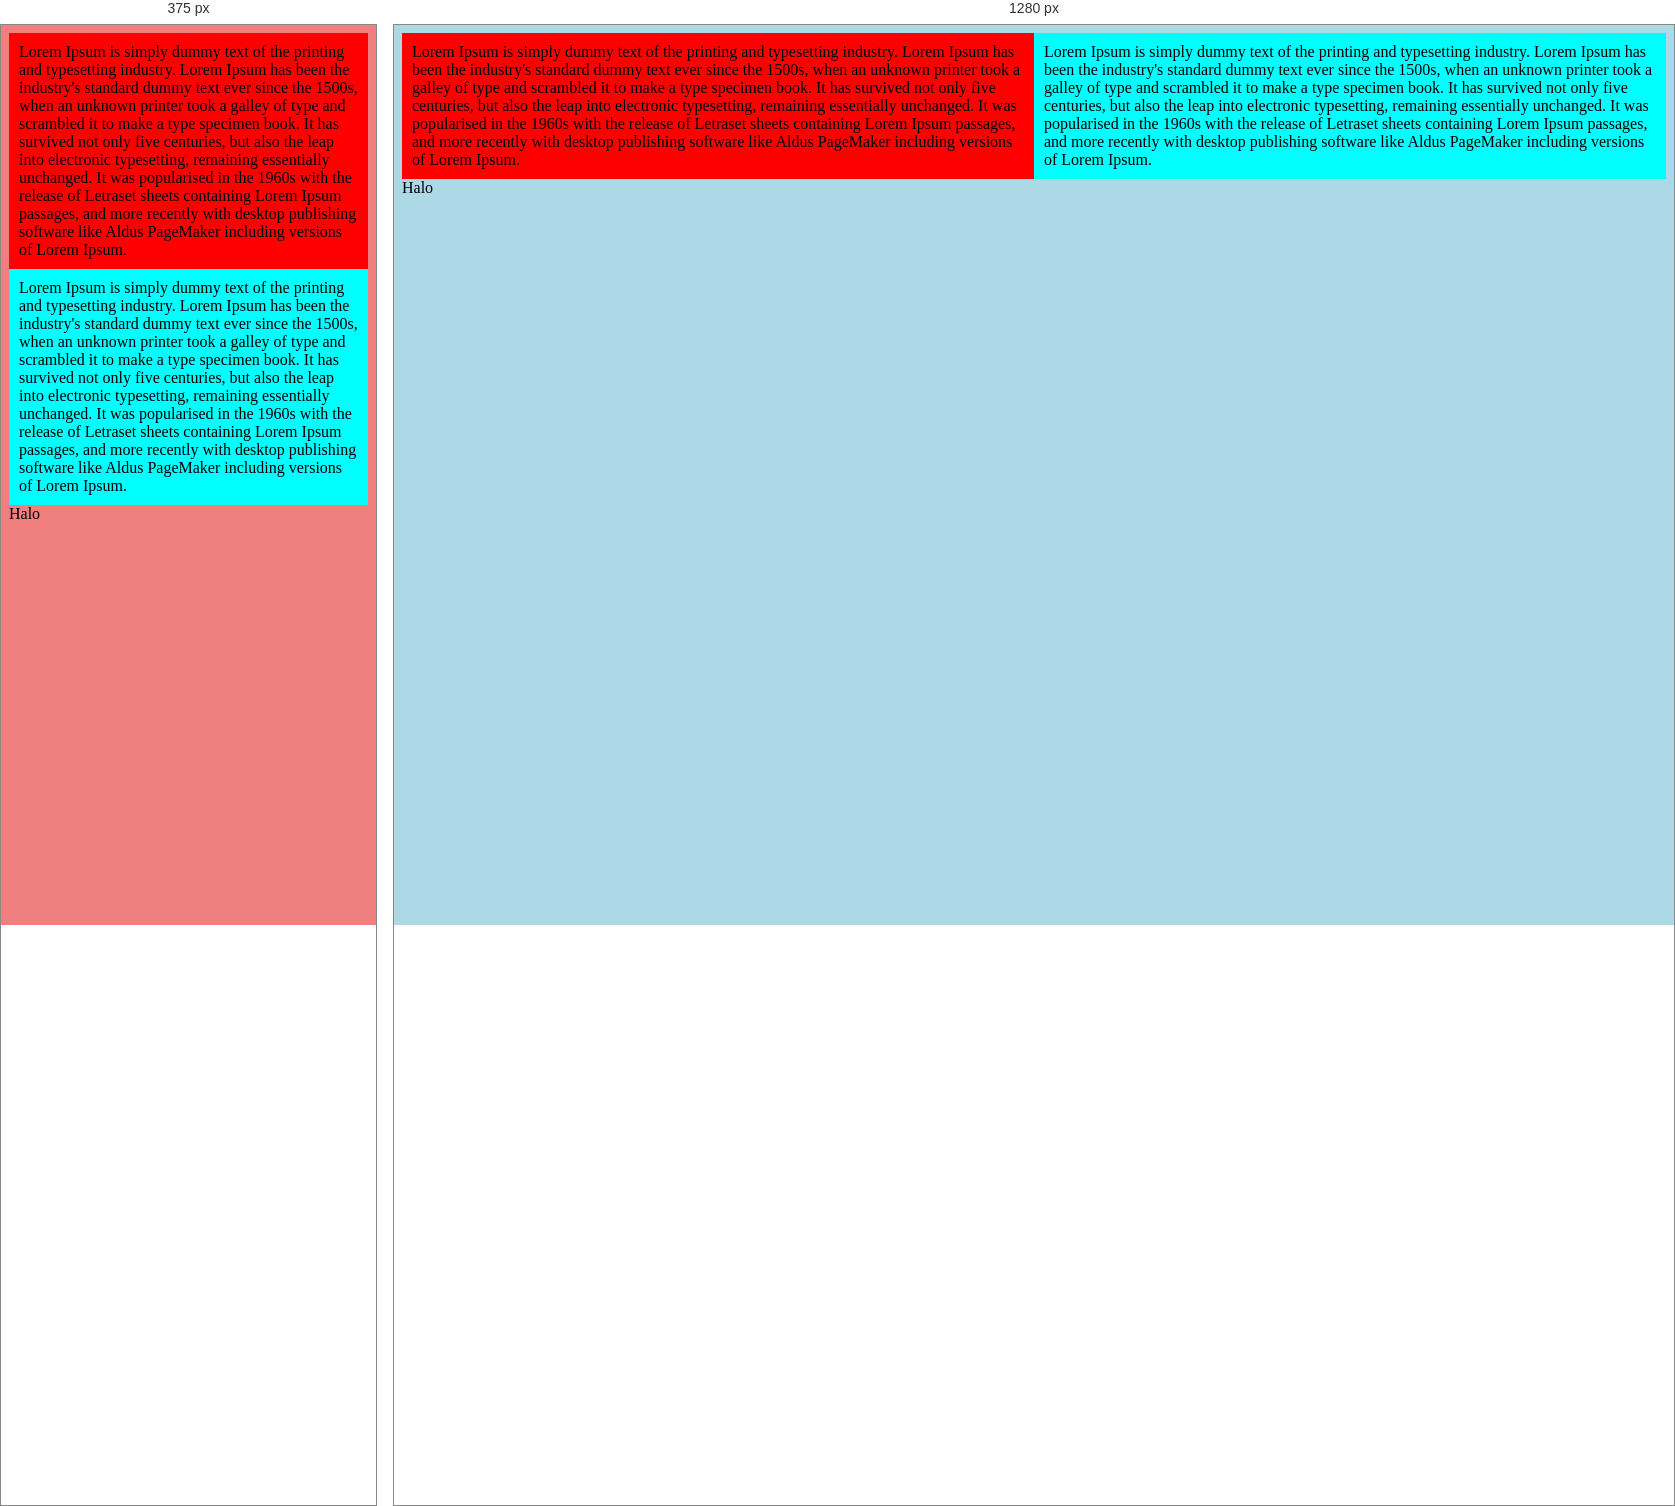
Rendered at 375 px and 1280 px, left to right.

<!-- file: responsive.html -->
<html>
    <head>
        <title>Responsive</title>
        <meta charset="UTF-8">
        <meta name="viewport" content="width=device-width">
        <link href="css/responsive.css" rel="stylesheet">
    </head>



    <body>
        <div class="row">

            <div class="menu col-6 col-t-8">
            Lorem Ipsum is simply dummy text of the printing and typesetting industry. Lorem Ipsum has been the industry's standard dummy text ever since the 1500s, when an unknown printer took a galley of type and scrambled it to make a type specimen book. It has survived not only five centuries, but also the leap into electronic typesetting, remaining essentially unchanged. It was popularised in the 1960s with the release of Letraset sheets containing Lorem Ipsum passages, and more recently with desktop publishing software like Aldus PageMaker including versions of Lorem Ipsum.
            </div>
            <div class="main col-6 col-t-4">
            Lorem Ipsum is simply dummy text of the printing and typesetting industry. Lorem Ipsum has been the industry's standard dummy text ever since the 1500s, when an unknown printer took a galley of type and scrambled it to make a type specimen book. It has survived not only five centuries, but also the leap into electronic typesetting, remaining essentially unchanged. It was popularised in the 1960s with the release of Letraset sheets containing Lorem Ipsum passages, and more recently with desktop publishing software like Aldus PageMaker including versions of Lorem Ipsum.
            </div>

        </div>

        <div>Halo</div>


    </body>


</html>

/* @media block from responsive.css */
@media only screen and (min-width: 768px){

        .col-1 {width: 8.33%;}
        .col-2{width: 16.66%;}
        .col-3{width: 25%;}
        .col-4{width: 33.33%;}
        .col-5{width: 41.66%;}
        .col-6{width: 50%;}
        .col-7{width: 58.33%;}
        .col-8{width: 66.66%;}
        .col-9{width: 75%;}
        .col-10{width: 83.33%;}
        .col-11{width: 91.66%;}
        .col-12{width: 100%;}

        body{
            background-color: lightblue;
        }
    }